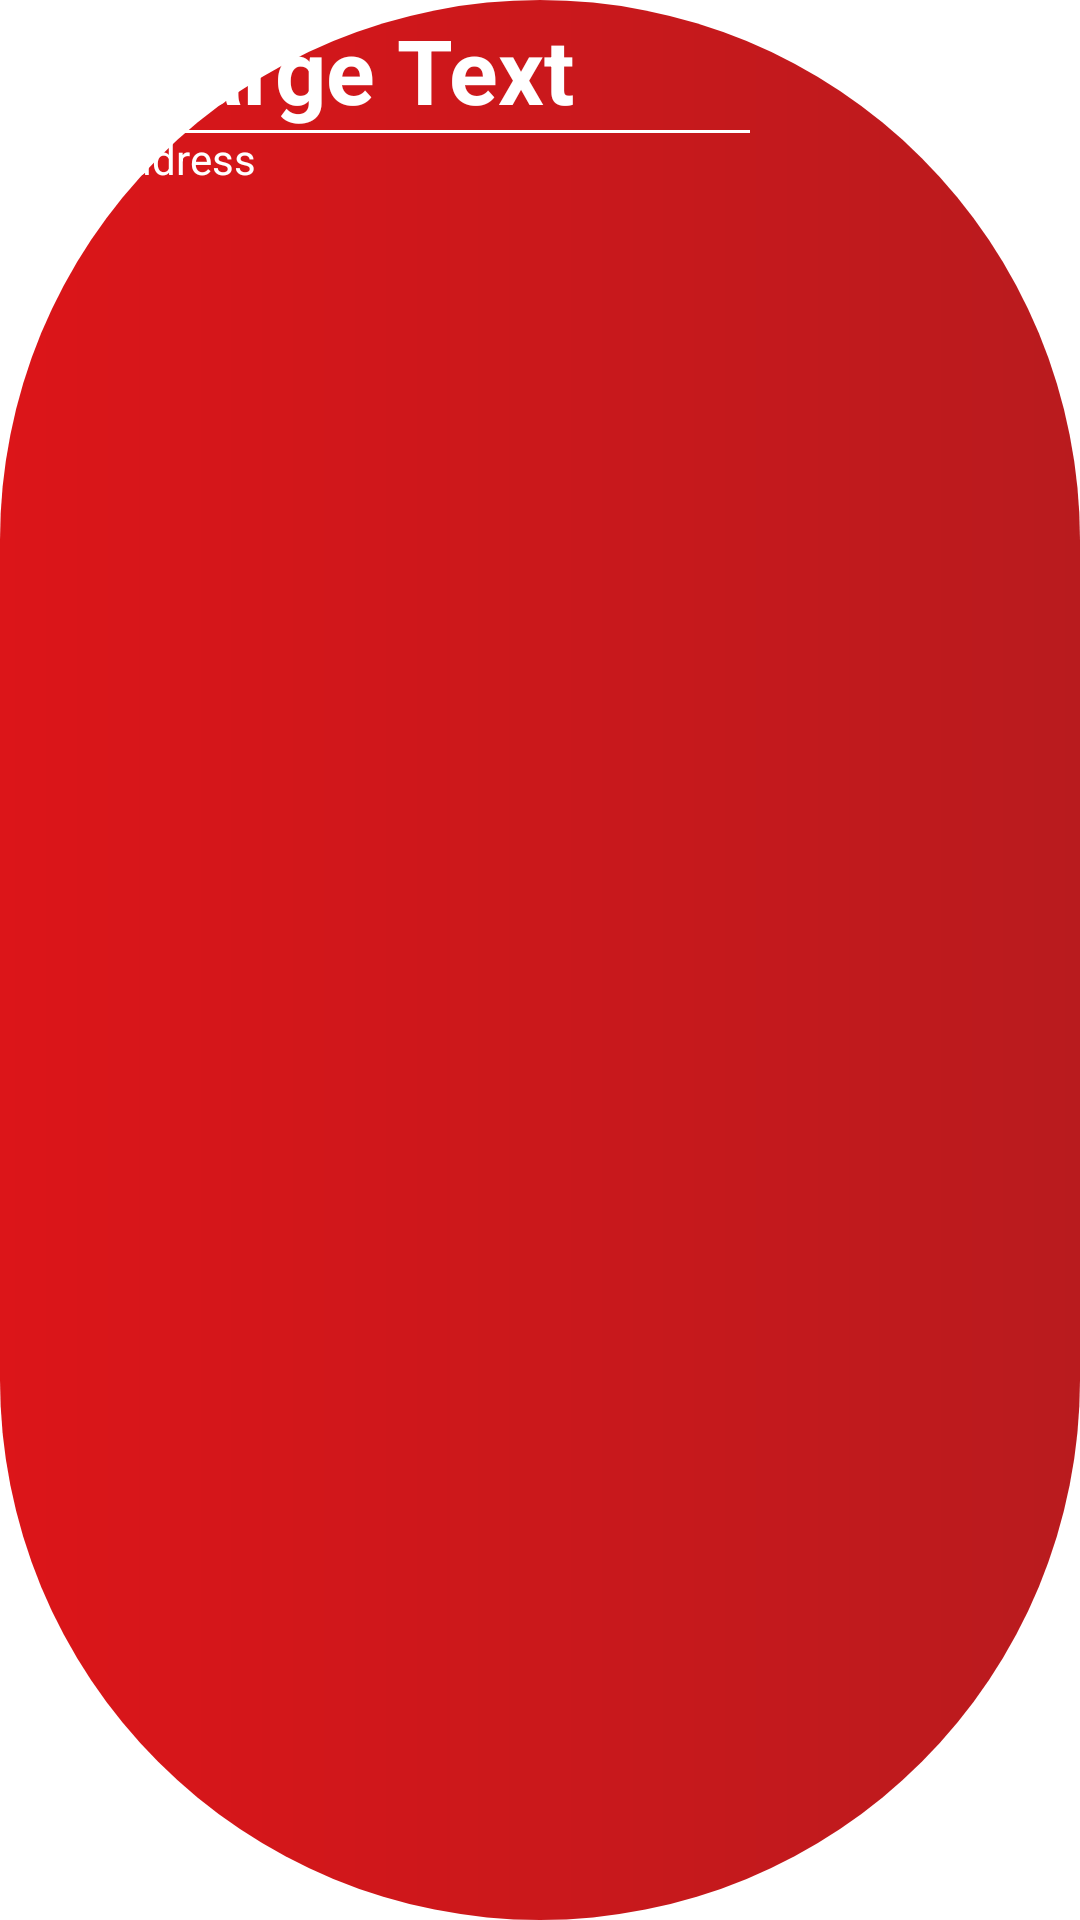

This screen was rendered from an Android layout file. Write that file and the resources it references.
<!-- AndroidManifest.xml: application theme Theme.SmartRestaurantApp -->
<!-- res/layout/device_list_item.xml -->
<?xml version="1.0" encoding="utf-8"?>
<RelativeLayout xmlns:android="http://schemas.android.com/apk/res/android"
    android:layout_width="fill_parent"
    android:layout_height="85dp"
    android:background="@drawable/btn_login_bg"
    android:orientation="vertical"
    android:weightSum="1">


    <TextView
        android:id="@+id/titleTextView"
        android:layout_width="240dp"
        android:layout_height="wrap_content"
        android:layout_gravity="center"
        android:layout_weight="0.04"
        android:paddingTop="3dp"
        android:singleLine="true"
        android:text="Large Text"
        android:textAlignment="center"
        android:textAppearance="?android:attr/textAppearanceLarge"
        android:textColor="#fff"
        android:textSize="30dp"
        android:textStyle="bold" />

    <View
        android:id="@+id/line"
        android:layout_width="250dp"
        android:layout_height="1dp"
        android:layout_below="@+id/titleTextView"
        android:background="#fff" />

    <TextView
        android:id="@+id/macAddress"
        android:layout_width="200dp"
        android:layout_height="30dp"
        android:layout_below="@+id/titleTextView"
        android:layout_alignEnd="@+id/titleTextView"
        android:layout_alignRight="@+id/titleTextView"
        android:layout_alignParentStart="true"
        android:layout_alignParentLeft="true"
        android:layout_alignParentBottom="true"
        android:text="MAC Address"
        android:textColor="#fff"
        android:textOff="button_disconnect"
        android:textOn="button_connect" />
</RelativeLayout>
<!-- resources referenced by this layout -->
<resources>
  <!-- drawable btn_login_bg (drawable-v24) -->
  <?xml version="1.0" encoding="utf-8"?>
  <shape
      xmlns:android="http://schemas.android.com/apk/res/android" android:shape="rectangle" >
      <gradient
          android:startColor="#B91B1E"
          android:endColor="#DC1519"
          android:angle="180"/>
      <corners
          android:radius="220dp"/>
  
  
  </shape>
  <style name="Theme.SmartRestaurantApp" parent="Theme.MaterialComponents.DayNight.NoActionBar">
          <item name="windowActionBar">false</item>
          <item name="windowNoTitle">true</item>
  
          
  
          <item name="colorPrimary">@color/red</item>
          <item name="colorPrimaryVariant">@color/black</item>
          <item name="colorOnPrimary">@color/black</item>
          
          <item name="colorSecondary">@color/black</item>
          <item name="colorSecondaryVariant">@color/teal_700</item>
          <item name="colorOnSecondary">@color/red</item>
          
          <item name="android:statusBarColor" tools:targetApi="l">?attr/colorPrimaryVariant</item>
          
      </style>
  <color name="red">#B71C1C</color>
  <color name="black">#FF000000</color>
  <color name="teal_700">#FF018786</color>
</resources>
